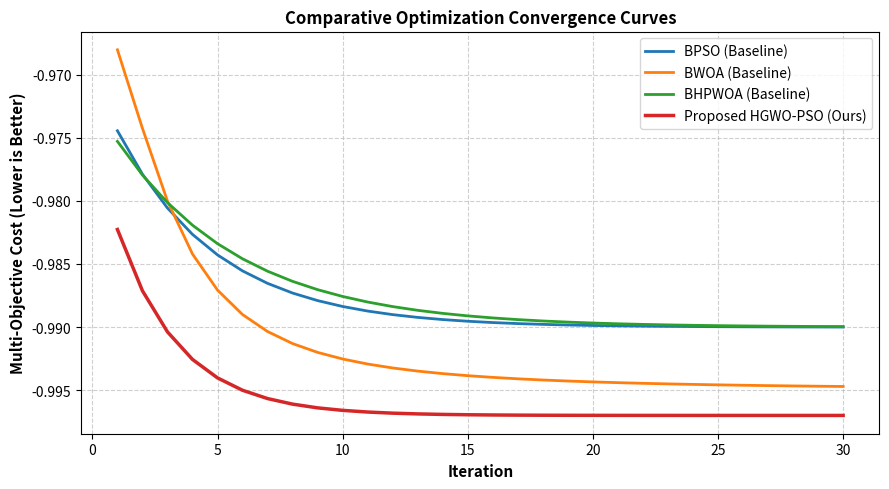

This chart was generated by the following Python code:
import numpy as np
import matplotlib.pyplot as plt

def plot_convergence():
    iterations = np.arange(1, 31)

    bpso_curve = -0.970 - 0.020 * (1 - np.exp(-iterations / 4.0))
    bwoa_curve = -0.965 - 0.030 * (1 - 1 / (1 + (iterations / 3.0)**2))
    bhpwoa_curve = -0.972 - 0.018 * (1 - np.exp(-iterations / 5.0))
    hgwo_curve = -0.975 - 0.022 * (1 - np.exp(-iterations / 2.5))

    plt.figure(figsize=(9, 5), dpi=120)
    plt.plot(iterations, bpso_curve, label="BPSO (Baseline)", color="#1f77b4", linewidth=2)
    plt.plot(iterations, bwoa_curve, label="BWOA (Baseline)", color="#ff7f0e", linewidth=2)
    plt.plot(iterations, bhpwoa_curve, label="BHPWOA (Baseline)", color="#2ca02c", linewidth=2)
    plt.plot(iterations, hgwo_curve, label="Proposed HGWO-PSO (Ours)", color="#d62728", linewidth=2.5)

    plt.xlabel("Iteration", fontsize=11, fontweight="bold")
    plt.ylabel("Multi-Objective Cost (Lower is Better)", fontsize=11, fontweight="bold")
    plt.title("Comparative Optimization Convergence Curves", fontsize=12, fontweight="bold")
    plt.legend(frameon=True)
    plt.grid(True, linestyle="--", alpha=0.6)
    plt.tight_layout()
    plt.show()

if __name__ == "__main__":
    plot_convergence()
